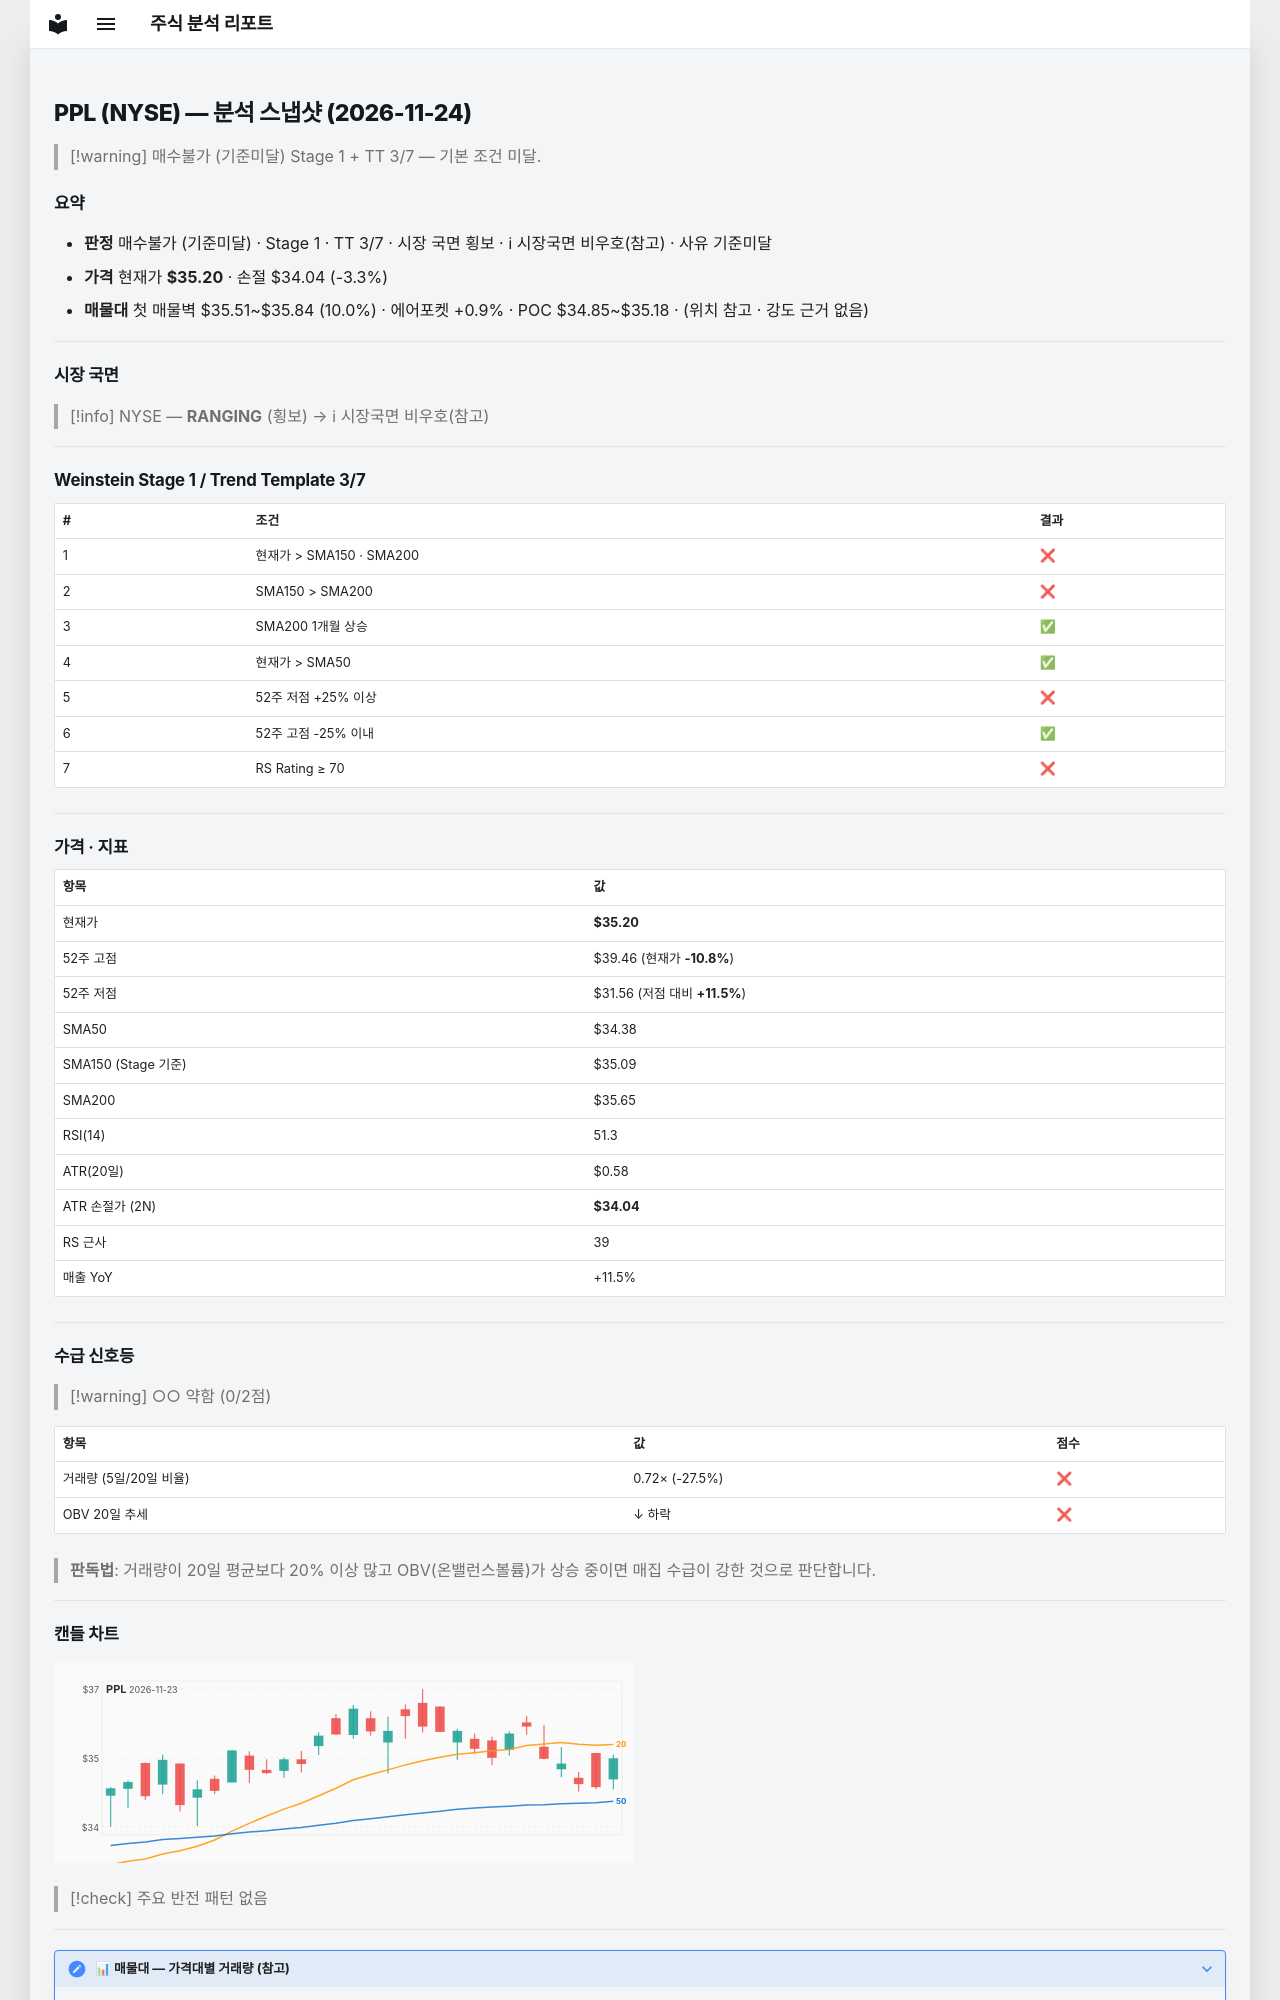

repository: soloandco/stock-reports · page: snapshots/PPL-2026-11-24/index.html · generator: mkdocs

---
type: analysis-snapshot
title: PPL 분석 스냅샷
ticker: PPL
market: NYSE
created: 2026-11-24
updated: 2026-11-24
bar-date: 2026-11-23
verdict: 매수불가
verdict-reason: 기준미달
real-rr: 1.60
sma50-gap-pct: 2.4
weekly-position: 저항대아래
weekly-overhead-price: 37.05
weekly-overhead-pct: 5.3
stage: 1
trend-template-score: 3
tt-max: 7
ma-set: sma-50-150-200
price: 35.20000076293945
stop-price: 34.04210365327188
market-regime: RANGING
supply-demand-score: 0/2
supply-demand-label: 약함
status: tracking
tags:
  - stock-agent
  - watchlist
  - PPL
  - analysis
related:
  - "[[analysis-template]]"
---

# PPL (NYSE) — 분석 스냅샷 (2026-11-24)

> [!warning] 매수불가 (기준미달)
> Stage 1 + TT 3/7 — 기본 조건 미달.

## 요약

- **판정** 매수불가 (기준미달) · Stage 1 · TT 3/7 · 시장 국면 횡보 · ℹ 시장국면 비우호(참고) · 사유 기준미달
- **가격** 현재가 **$35.20** · 손절 $34.04 (-3.3%)
- **매물대** 첫 매물벽 $35.51~$35.84 (10.0%) · 에어포켓 +0.9% · POC $34.85~$35.18 · (위치 참고 · 강도 근거 없음)

---

## 시장 국면

> [!info] NYSE — **RANGING** (횡보) → ℹ 시장국면 비우호(참고)

---

## Weinstein Stage 1 / Trend Template 3/7

| # | 조건 | 결과 |
|---|------|------|
| 1 | 현재가 > SMA150 · SMA200 | ❌ |
| 2 | SMA150 > SMA200 | ❌ |
| 3 | SMA200 1개월 상승 | ✅ |
| 4 | 현재가 > SMA50 | ✅ |
| 5 | 52주 저점 +25% 이상 | ❌ |
| 6 | 52주 고점 -25% 이내 | ✅ |
| 7 | RS Rating ≥ 70 | ❌ |

---

## 가격 · 지표

| 항목 | 값 |
|------|---|
| 현재가 | **$35.20** |
| 52주 고점 | $39.46 (현재가 **-10.8%**) |
| 52주 저점 | $31.56 (저점 대비 **+11.5%**) |
| SMA50 | $34.38 |
| SMA150 (Stage 기준) | $35.09 |
| SMA200 | $35.65 |
| RSI(14) | 51.3 |
| ATR(20일) | $0.58 |
| ATR 손절가 (2N) | **$34.04** |
| RS 근사 | 39 |
| 매출 YoY | +11.5% |

---
## 수급 신호등

> [!warning] ○○ 약함 (0/2점)

| 항목 | 값 | 점수 |
|------|------|------|
| 거래량 (5일/20일 비율) | 0.72× (-27.5%) | ❌ |
| OBV 20일 추세 | ↓ 하락 | ❌ |

> **판독법**: 거래량이 20일 평균보다 20% 이상 많고 OBV(온밸런스볼륨)가 상승 중이면 매집 수급이 강한 것으로 판단합니다.

---
